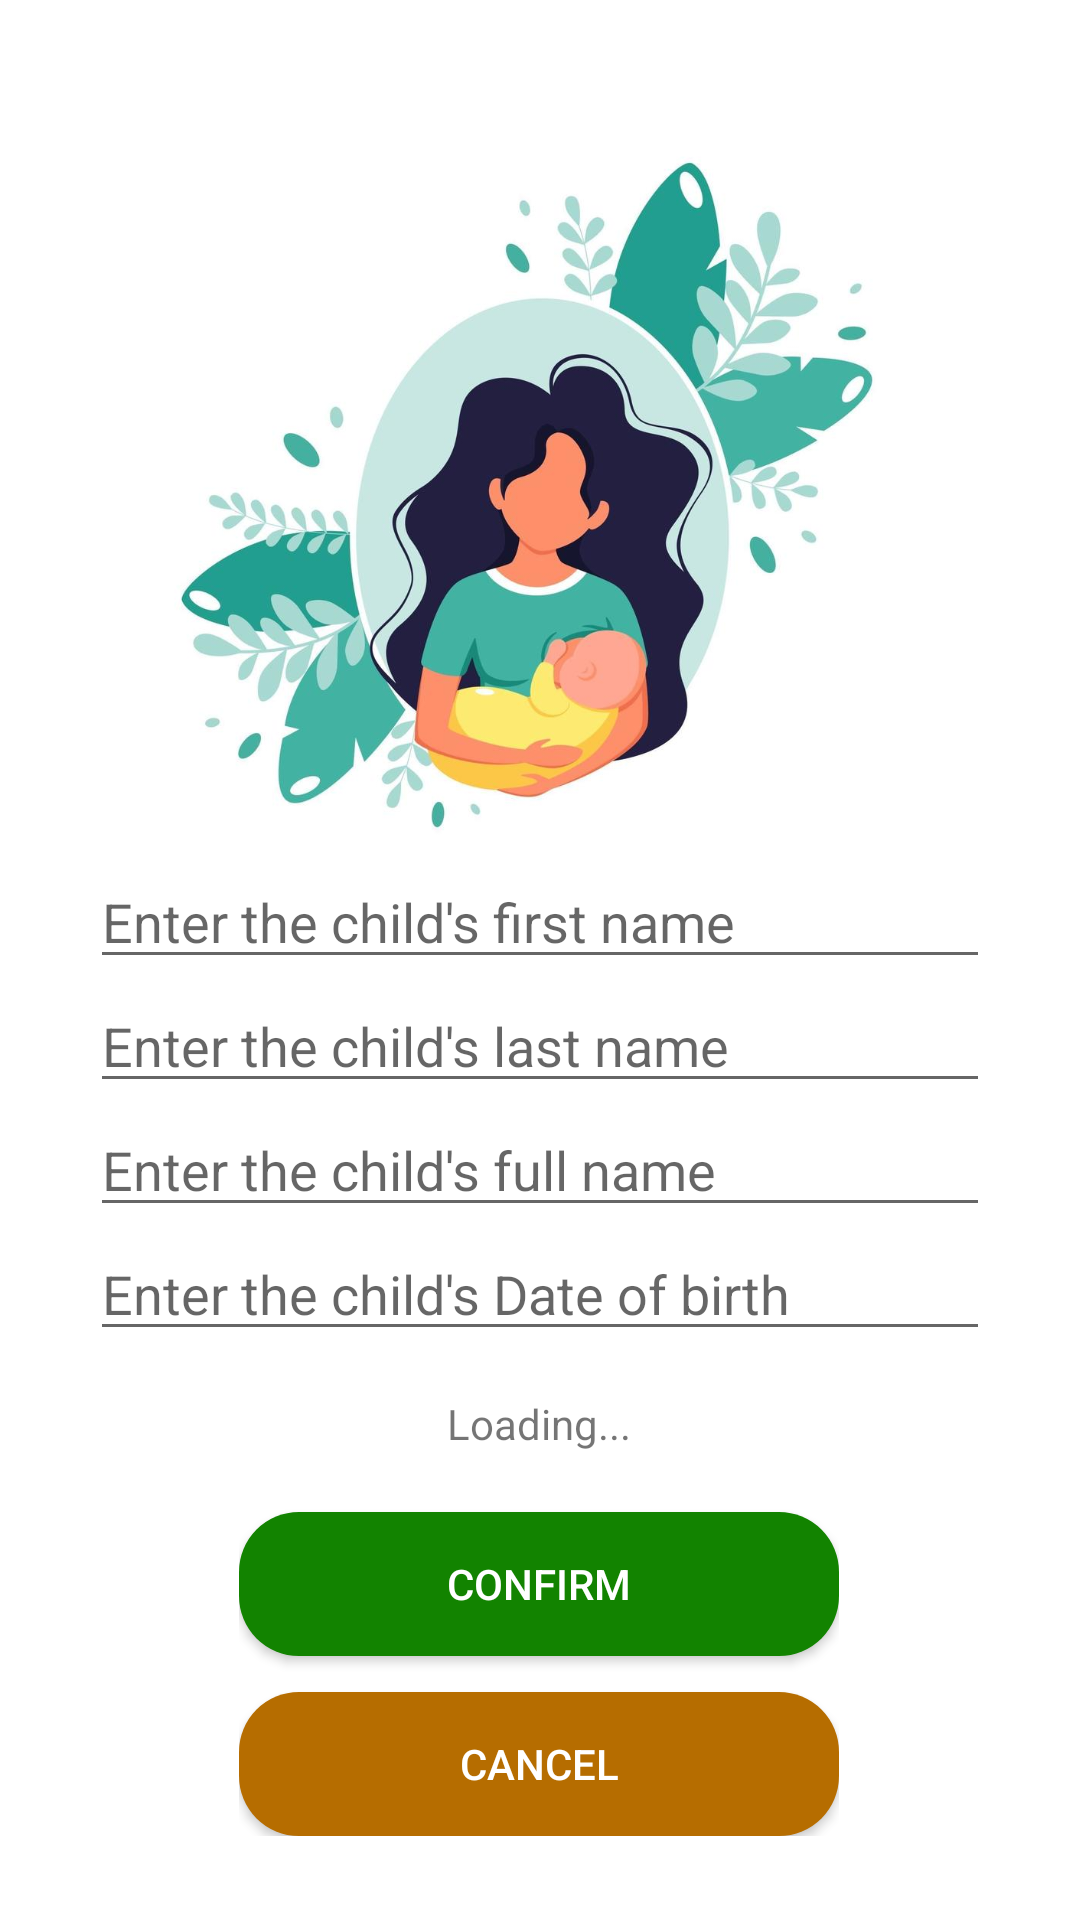

This screen was rendered from an Android layout file. Write that file and the resources it references.
<!-- AndroidManifest.xml: application theme Theme.Midwivesapp -->
<!-- res/layout/activity_add_baby.xml -->
<?xml version="1.0" encoding="utf-8"?>
<androidx.constraintlayout.widget.ConstraintLayout xmlns:android="http://schemas.android.com/apk/res/android"
    xmlns:app="http://schemas.android.com/apk/res-auto"
    xmlns:tools="http://schemas.android.com/tools"
    android:layout_width="match_parent"
    android:layout_height="match_parent"
    tools:context=".AddPregnancy">


    <ImageView
        android:id="@+id/imageView9"
        android:layout_width="350dp"
        android:layout_height="250dp"
        android:layout_marginTop="40dp"
        app:layout_constraintTop_toTopOf="parent"
        android:src="@drawable/addbaby"
        tools:layout_editor_absoluteX="30dp" />

    <LinearLayout
        android:layout_width="match_parent"
        android:layout_height="wrap_content"
        android:orientation="vertical"
        app:layout_constraintBottom_toTopOf="@+id/linearLayout5"
        app:layout_constraintTop_toBottomOf="@+id/imageView9"
        android:padding="30dp">

        <LinearLayout
            android:layout_width="match_parent"
            android:layout_height="match_parent"
            android:orientation="vertical">

            <EditText
                android:id="@+id/firstName"
                android:layout_width="match_parent"
                android:layout_height="wrap_content"
                android:ems="10"
                android:hint="Enter the child's first name"
                android:inputType="textPersonName"
                android:text="" />

            <EditText
                android:id="@+id/lastName"
                android:layout_width="match_parent"
                android:layout_height="wrap_content"
                android:ems="10"
                android:hint="Enter the child's last name"
                android:inputType="textPersonName"
                android:text="" />

            <EditText
                android:id="@+id/fullName"
                android:layout_width="match_parent"
                android:layout_height="wrap_content"
                android:ems="10"
                android:inputType="textPersonName"
                android:hint="Enter the child's full name"
                android:text="" />

            <EditText
                android:id="@+id/dob"
                android:layout_width="match_parent"
                android:layout_height="wrap_content"
                android:ems="10"
                android:inputType="date"
                android:hint="Enter the child's Date of birth"/>
        </LinearLayout>

    </LinearLayout>

    <LinearLayout
        android:id="@+id/linearLayout5"
        android:layout_width="wrap_content"
        android:layout_height="wrap_content"
        android:layout_marginBottom="28dp"
        android:gravity="center"
        android:orientation="vertical"
        app:layout_constraintBottom_toBottomOf="parent"
        app:layout_constraintEnd_toEndOf="parent"
        app:layout_constraintHorizontal_bias="0.497"
        app:layout_constraintStart_toStartOf="parent">

        <TextView
            android:id="@+id/statusText"
            android:layout_width="wrap_content"
            android:layout_height="wrap_content"
            android:layout_margin="20dp"
            android:text="Loading..." />

        <androidx.appcompat.widget.AppCompatButton
            android:id="@+id/btnConfirm"
            android:layout_width="200dp"
            android:layout_height="wrap_content"
            android:background="@drawable/addbutton"
            android:text="Confirm"
            android:textColor="@color/white" />

        <androidx.appcompat.widget.AppCompatButton
            android:id="@+id/btnBack"
            android:layout_width="200dp"
            android:layout_height="wrap_content"
            android:layout_marginTop="12dp"
            android:background="@drawable/editbutton"
            android:text="Cancel"
            android:textColor="@color/white" />
    </LinearLayout>


</androidx.constraintlayout.widget.ConstraintLayout>
<!-- resources referenced by this layout -->
<resources>
  <color name="white">#FFFFFFFF</color>
  <!-- drawable addbaby: jpg bitmap (drawable, 47862 bytes) -->
  <!-- drawable addbutton (drawable) -->
  <?xml version="1.0" encoding="utf-8"?>
  <shape xmlns:android="http://schemas.android.com/apk/res/android">
      <solid android:color="@color/addMotherBackground"/>
      <corners android:radius="20dp"/>
  </shape>
  <!-- drawable editbutton (drawable) -->
  <?xml version="1.0" encoding="utf-8"?>
  <shape xmlns:android="http://schemas.android.com/apk/res/android">
      <solid android:color="@color/editButton"/>
      <corners android:radius="20dp"/>
  </shape>
  <style name="Theme.Midwivesapp" parent="Theme.MaterialComponents.DayNight.NoActionBar">
          
          <item name="colorPrimary">@color/black</item>
          <item name="colorPrimaryVariant">@color/black</item>
          <item name="colorOnPrimary">@color/white</item>
          
          <item name="colorSecondary">@color/teal_200</item>
          <item name="colorSecondaryVariant">@color/teal_700</item>
          <item name="colorOnSecondary">@color/black</item>
          
          <item name="android:statusBarColor" tools:targetApi="l">?attr/colorPrimaryVariant</item>
          
      </style>
  <color name="addMotherBackground">#128300</color>
  <color name="editButton">#B66D00</color>
  <color name="black">#FF000000</color>
  <color name="teal_200">#FF03DAC5</color>
  <color name="teal_700">#FF018786</color>
</resources>
